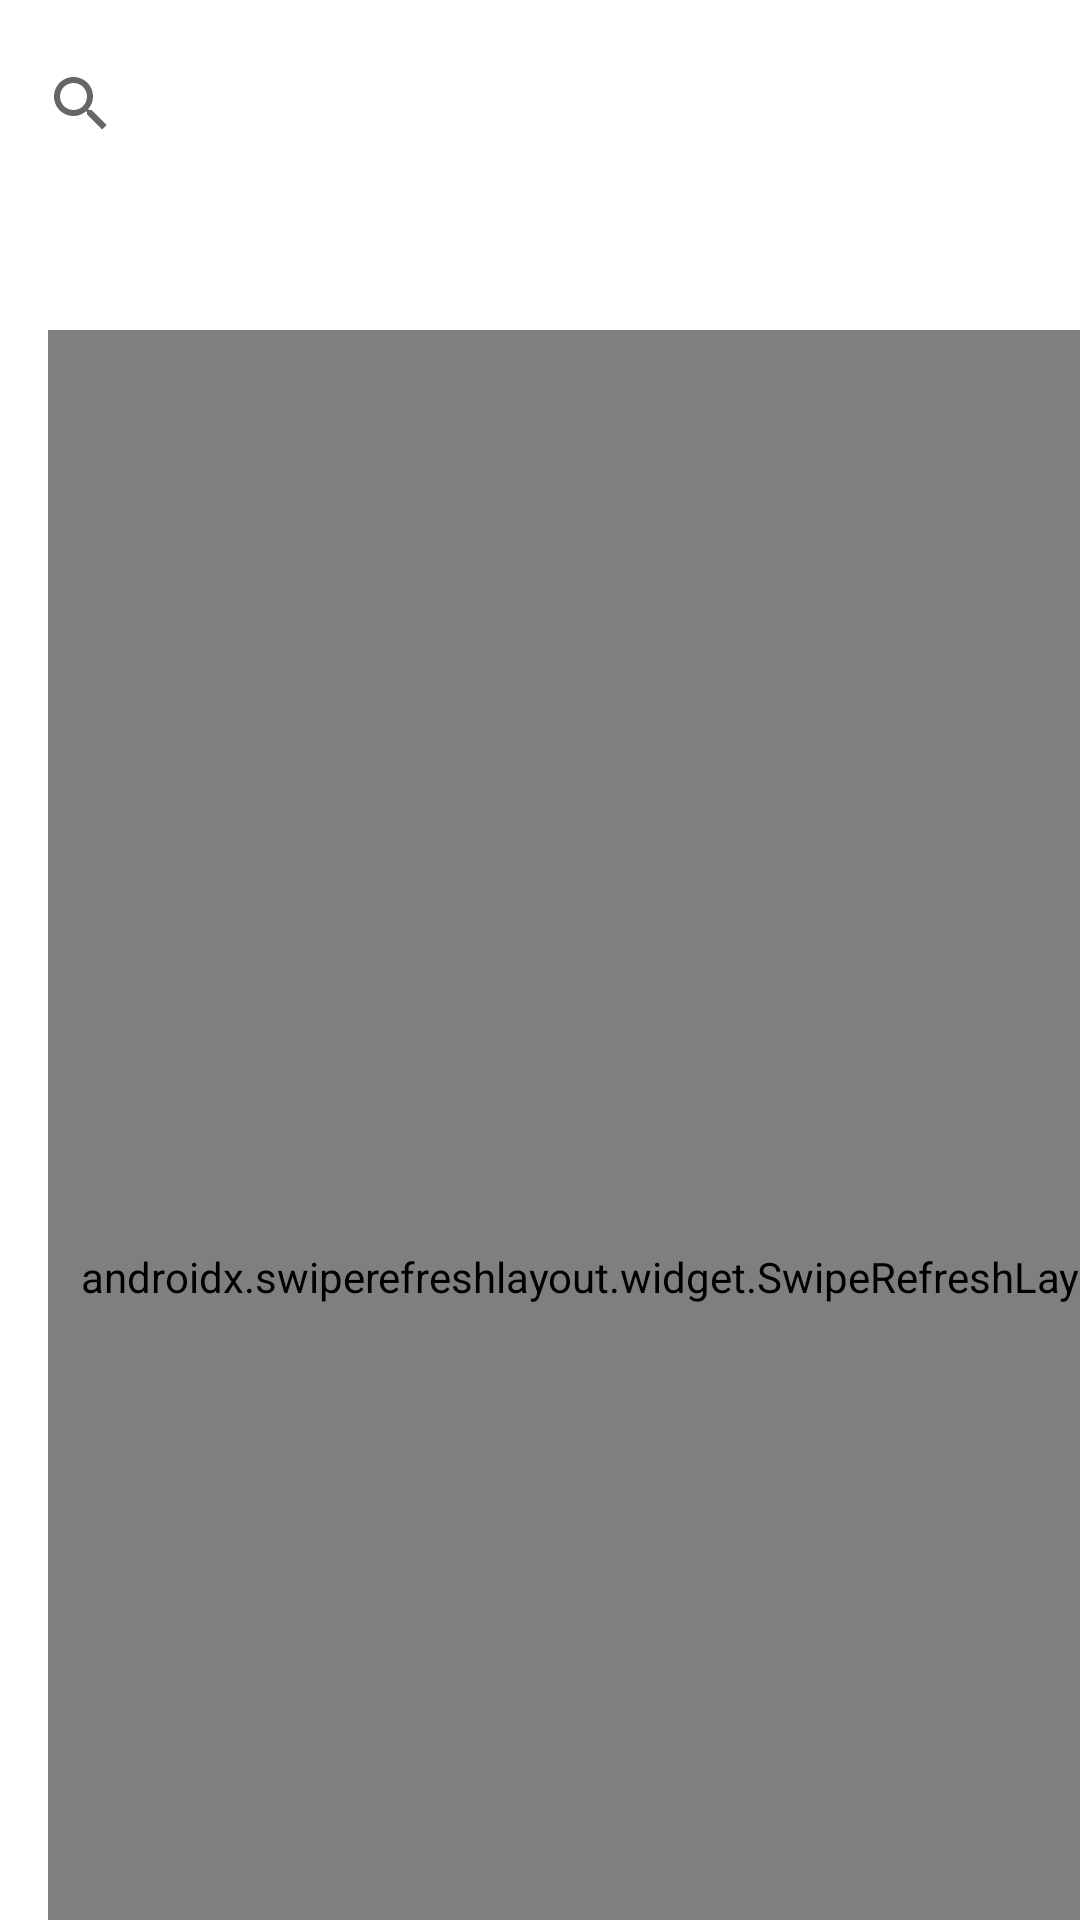

Android layout source for this screen:
<!-- AndroidManifest.xml: application theme Theme.NutritionApplication -->
<!-- res/layout/activity_food_search.xml -->
<?xml version="1.0" encoding="utf-8"?>
<androidx.constraintlayout.widget.ConstraintLayout xmlns:android="http://schemas.android.com/apk/res/android"
    xmlns:app="http://schemas.android.com/apk/res-auto"
    xmlns:tools="http://schemas.android.com/tools"
    android:layout_width="fill_parent"
    android:layout_height="fill_parent"
    android:fitsSystemWindows="true">

    
    <SearchView
        android:id="@+id/search_input"
        android:layout_width="354dp"
        android:layout_height="45dp"
        android:layout_marginTop="12dp"
        app:layout_constraintEnd_toEndOf="parent"
        app:layout_constraintHorizontal_bias="0.5"
        app:layout_constraintStart_toStartOf="parent"
        app:layout_constraintTop_toTopOf="parent" />


    <TextView
        android:id="@+id/food_search_heading"
        android:layout_width="match_parent"
        android:layout_height="wrap_content"
        android:text=""
        android:textAlignment="center"
        android:textSize="25sp"
        app:layout_constraintHorizontal_bias="0.5"
        app:layout_constraintTop_toBottomOf="@id/search_input" />


    <androidx.swiperefreshlayout.widget.SwipeRefreshLayout
        android:id="@+id/sl_SwipeRefresh"
        android:layout_width="375dp"
        android:layout_height="631dp"
        android:layout_marginStart="16dp"
        android:layout_marginTop="110dp"
        android:layout_marginEnd="16dp"
        app:layout_constraintEnd_toEndOf="parent"
        app:layout_constraintHorizontal_bias="0.0"
        app:layout_constraintStart_toStartOf="parent"
        app:layout_constraintTop_toTopOf="parent">

        <ListView
            android:id="@+id/sl_FoodEntries"
            android:layout_width="match_parent"
            android:layout_height="match_parent" />

    </androidx.swiperefreshlayout.widget.SwipeRefreshLayout>


</androidx.constraintlayout.widget.ConstraintLayout>
<!-- resources referenced by this layout -->
<resources>
  <style name="Theme.NutritionApplication" parent="Theme.MaterialComponents.DayNight.DarkActionBar">
          
          <item name="colorPrimary">@color/green_dark</item>
          <item name="colorPrimaryVariant">@color/green_dark</item>
          <item name="colorOnPrimary">@color/white</item>
          
          <item name="colorSecondary">@color/green_bright</item>
          <item name="colorSecondaryVariant">@color/green_bright</item>
          <item name="colorOnSecondary">@color/black</item>
          
          <item name="android:statusBarColor" tools:targetApi="l">?attr/colorPrimaryVariant</item>
          
      </style>
  <color name="green_dark">#05630b</color>
  <color name="white">#FFFFFFFF</color>
  <color name="green_bright">#66f26f</color>
  <color name="black">#FF000000</color>
</resources>
